Labelled photos from "Dataset", an image-classification folder in FrustratedBoy420/Malus-Domestica-A-Spectral-Signature-Based-Approach. The possible labels are: healthy, infected.

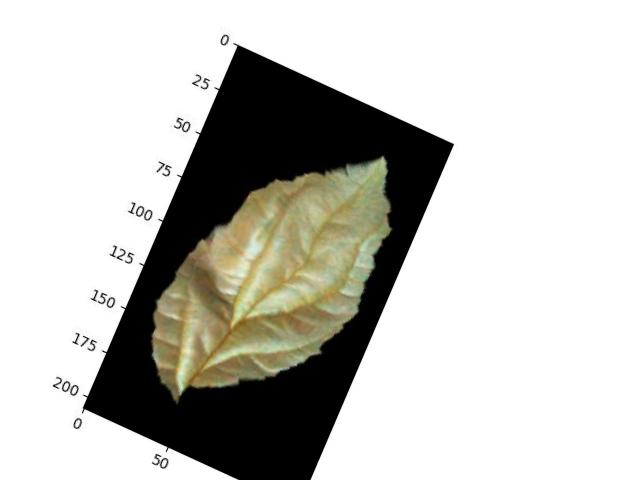
Label: healthy

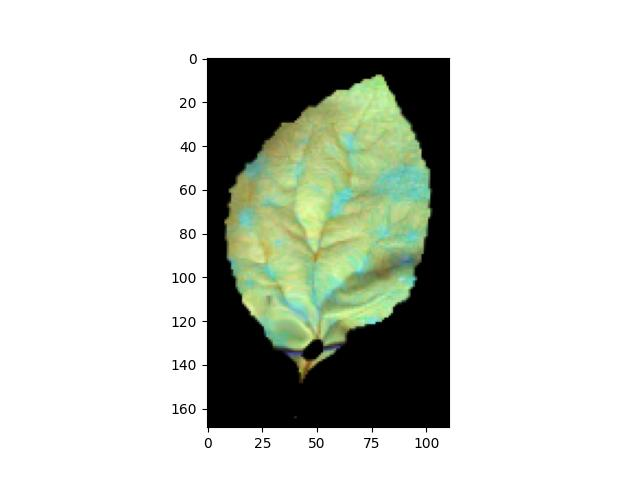
Label: infected

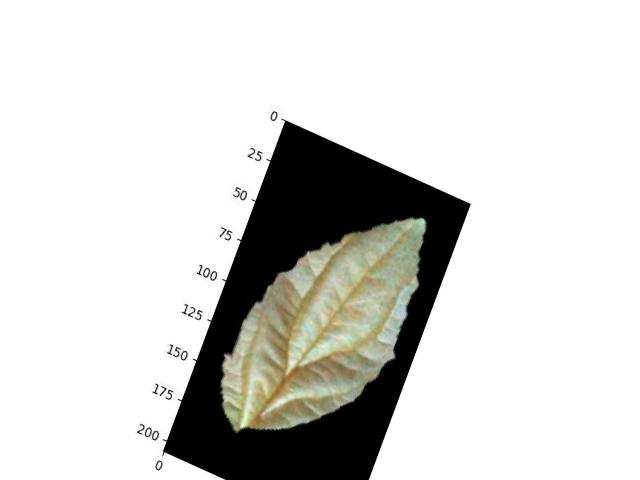
Label: healthy

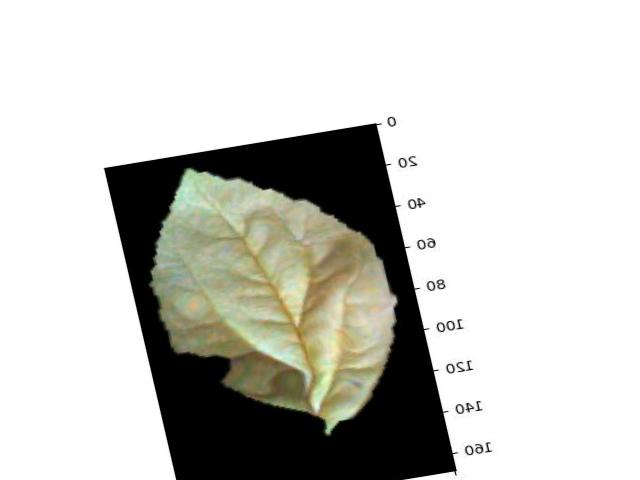
Label: infected

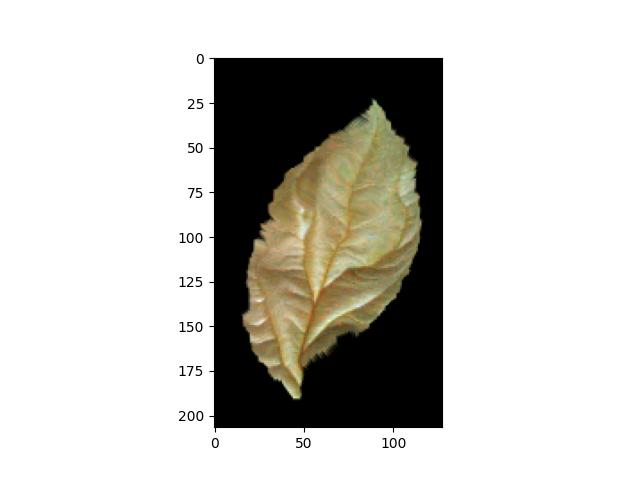
Label: healthy

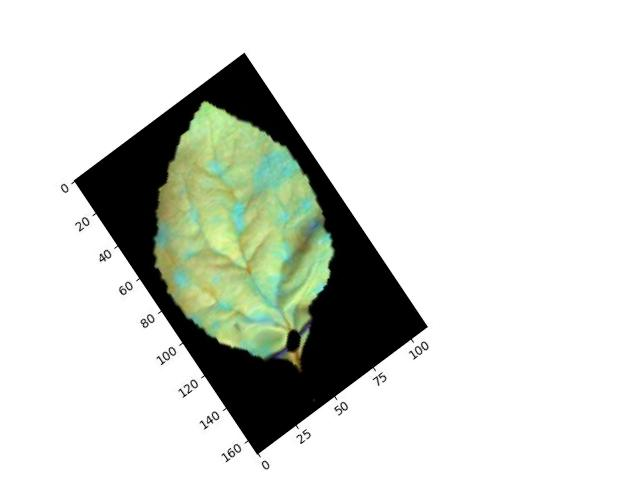
Label: infected
